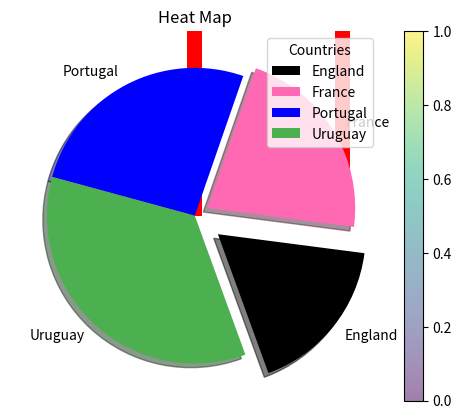

Generate this figure with matplotlib:
#to install, write on terminal- pip install matplotlib
#Checking mpl version
import matplotlib
print(matplotlib.__version__) #3.6.2

#pyplot
import matplotlib.pyplot as plt
import numpy as np

x = np.array([0,2])
y = np.array([67,100])

plt.plot(x,y)
plt.show()

#plotting without line
import matplotlib.pyplot as plt
import numpy as np

x = np.array([0,2])
y = np.array([67,100])

plt.plot(x,y,'o')
plt.show()

#Multiple points
#pyplot
import matplotlib.pyplot as plt
import numpy as np

x = np.array([0,2,6,9])
y = np.array([6,3,12,2])

plt.plot(x,y)
plt.show()

#Default x axis (x will start like 0,1,2,3...)
import matplotlib.pyplot as plt
import numpy as np

y = np.array([6,3,12,2])

plt.plot(y)
plt.show()

#marker
import matplotlib.pyplot as plt
import numpy as np

y = np.array([6,3,12,2])

plt.plot(y, marker = 'o')
plt.show()

#fmt or format strings
import matplotlib.pyplot as plt
import numpy as np

y = np.array([3, 8, 1, 10])

plt.plot(y, 'o:r', ms = 20, mfc='b') #where : shows dot, r is red
#Alternatively, you can write
#plt.plot(y, marker = 'o', ms = 20, mec = 'r', mfc = 'b')
#mfc = marked face color; mec = marked edge color (HexaDec color, {specific name-color like hotpink} input is doable too)
plt.show()


#Scatter Plots
import matplotlib.pyplot as plt
import numpy as np

x = np.array([1,4,6,7,8,9,12,13,15,16])
y = np.array([23,24,26,46,36,68,69,80,99,108])
plt.scatter(x,y, color="yellow")

x = np.array([2,3,5,6,7,8,9,14,15,47])
y = np.array([21,25,26,35,46,49,76,77,88,98])
plt.scatter(x,y, color= "red")

plt.show()

#separately color choice
x = np.array([1,4,6,7,8,9,12,13,15,16])
y = np.array([23,24,26,46,36,68,69,80,99,108])

colors = np.array(["yellow","pink","black","orange","purple","beige","brown","gray","cyan","magenta"])
sizes = np.array([120,300,600,700,81,41,100,390,800,90])
plt.scatter(x,y, c=colors, cmap='nipy_spectral', s=sizes, alpha=0.5) #alpha measures opacity
plt.title("Heat Map")
plt.colorbar()
plt.show()

#bars
x = ["Manchester United", "Manchester City", 'Chelsea']
y = [400, 350, 500]
plt.bar(x,y, color = 'red', width=0.1) #height is expected too
#plt.barh(x,y) barh is horizontal
plt.show()


#histogram
import numpy as np
x = np.random.normal(180,20,70)

plt.hist(x)
plt.show()

#pie chart

y = np.array([20,25,30,40])
mylabels = ["England", "France", "Portugal", "Uruguay"]
mycolors = ["black", "hotpink", "b", "#4CAF50"]
myexplode = [0.2,0.1,0,0] #explode makes distance
plt.pie(y, labels = mylabels, startangle=290, explode = myexplode, shadow = True, colors=mycolors)
plt.legend(title = "Countries")
plt.show()
